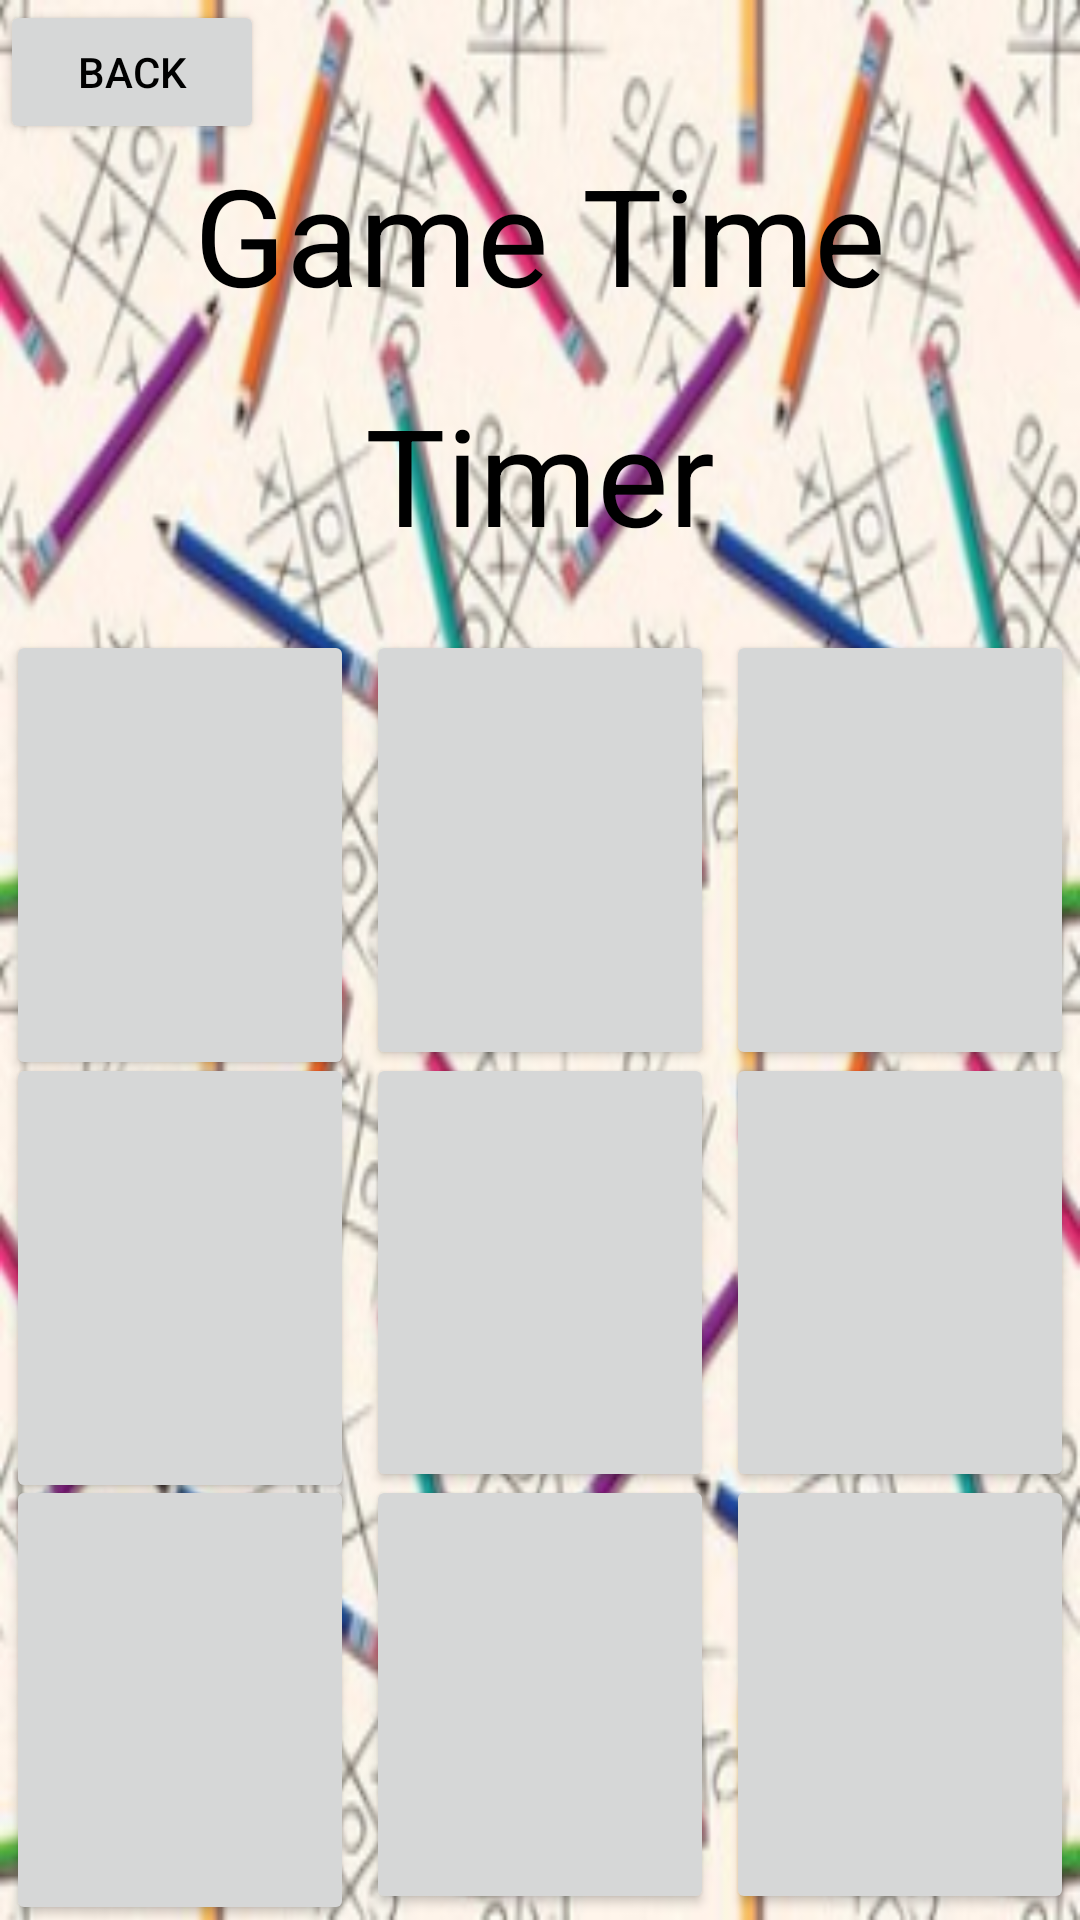

Layout XML and referenced resources for this Android screen:
<!-- AndroidManifest.xml: application theme Theme.ITP4501project -->
<!-- res/layout/activity_play_game.xml -->
<?xml version="1.0" encoding="utf-8"?>
<LinearLayout xmlns:android="http://schemas.android.com/apk/res/android"
    android:layout_width="match_parent"
    android:layout_height="match_parent"
    android:orientation="vertical"
    android:background="@mipmap/ic_launcher_foreground"
    android:id="@+id/Layout"
    >

    <LinearLayout
        android:layout_width="match_parent"
        android:layout_height="wrap_content"
        android:orientation="horizontal"
        >
        <Button
            android:layout_width="wrap_content"
            android:layout_height="wrap_content"
            android:id="@+id/BtnBack"
            android:layout_marginEnd="100dp"
            android:textColor="@color/black"
            android:text="Back"
            />

    </LinearLayout>
    <TextView
        android:layout_width="wrap_content"
        android:layout_height="wrap_content"
        android:text="Game Time"
        android:textColor="@color/black"
        android:textSize="45sp"
        android:layout_gravity="center"
        android:layout_marginBottom="20dp"
        />

    <TextView
        android:layout_width="wrap_content"
        android:layout_height="wrap_content"
        android:text="Timer"
        android:textSize="45sp"
        android:textColor="@color/black"
        android:id="@+id/TxtTimer"
        android:layout_gravity="center"
        android:layout_marginBottom="20dp"
        />

    <LinearLayout
        android:layout_width="match_parent"
        android:layout_height="wrap_content"
        android:orientation="vertical"
        >

        <LinearLayout
            android:layout_width="match_parent"
            android:layout_height="match_parent"
            android:layout_weight="1"
            android:layout_marginBottom="-10dp"
            android:orientation="horizontal"
            android:id="@+id/Layout2"
            >
            <Button
                android:layout_width="wrap_content"
                android:layout_height="150dp"
                android:layout_weight="1"
                android:textSize="60sp"
                android:textColor="@color/black"
                android:layout_margin="1pt"
                android:id="@+id/btn1"
                />
            <Button
                android:layout_width="wrap_content"
                android:layout_height="match_parent"
                android:layout_weight="1"
                android:layout_margin="1pt"
                android:textSize="60sp"
                android:textColor="@color/black"
                android:id="@+id/btn2"
                />
            <Button
                android:layout_width="wrap_content"
                android:layout_height="match_parent"
                android:layout_weight="1"
                android:layout_margin="1pt"
                android:textSize="60sp"
                android:textColor="@color/black"
                android:id="@+id/btn3"
                />
        </LinearLayout>


        <LinearLayout
            android:layout_width="match_parent"
            android:layout_height="match_parent"
            android:layout_weight="1"
            android:orientation="horizontal"
            android:layout_marginBottom="-10dp"
            >
            <Button
                android:layout_width="wrap_content"
                android:layout_height="150dp"
                android:layout_weight="1"
                android:layout_margin="1pt"
                android:textSize="60sp"
                android:textColor="@color/black"
                android:id="@+id/btn4"
                />
            <Button
                android:layout_width="wrap_content"
                android:layout_height="match_parent"
                android:layout_weight="1"
                android:layout_margin="1pt"
                android:textSize="60sp"
                android:textColor="@color/black"
                android:id="@+id/btn5"
                />
            <Button
                android:layout_width="wrap_content"
                android:layout_height="match_parent"
                android:layout_weight="1"
                android:layout_margin="1pt"
                android:textSize="60sp"
                android:textColor="@color/black"
                android:id="@+id/btn6"
                />
        </LinearLayout>

        <LinearLayout
            android:layout_width="match_parent"
            android:layout_height="match_parent"
            android:layout_weight="1"
            android:orientation="horizontal"
            >
            <Button
                android:layout_width="wrap_content"
                android:layout_height="150dp"
                android:layout_weight="1"
                android:layout_margin="1pt"
                android:textSize="60sp"
                android:textColor="@color/black"
                android:id="@+id/btn7"
                />
            <Button
                android:layout_width="wrap_content"
                android:layout_height="match_parent"
                android:layout_weight="1"
                android:layout_margin="1pt"
                android:textSize="60sp"
                android:textColor="@color/black"
                android:id="@+id/btn8"
                />
            <Button
                android:layout_width="wrap_content"
                android:layout_height="match_parent"
                android:layout_weight="1"
                android:layout_margin="1pt"
                android:textSize="60sp"
                android:textColor="@color/black"
                android:id="@+id/btn9"
                />
        </LinearLayout>
    </LinearLayout>
    <Button
        android:id="@+id/BtnReset"
        android:layout_width="match_parent"
        android:layout_height="wrap_content"
        android:textColor="@color/black"
        android:text="Reset" />


</LinearLayout>
<!-- resources referenced by this layout -->
<resources>
  <color name="black">#FF000000</color>
  <!-- mipmap ic_launcher_foreground: png bitmap (mipmap-hdpi, 60632 bytes) -->
  <style name="Theme.ITP4501project" parent="Theme.MaterialComponents.DayNight.DarkActionBar">
          
          <item name="colorPrimary">@color/green</item>
          <item name="colorPrimaryVariant">@color/purple_700</item>
          <item name="colorOnPrimary">@color/white</item>
          
          <item name="colorSecondary">@color/teal_200</item>
          <item name="colorSecondaryVariant">@color/teal_700</item>
          <item name="colorOnSecondary">@color/black</item>
          
          <item name="android:statusBarColor" tools:targetApi="l">?attr/colorPrimaryVariant</item>
          
      </style>
  <color name="green">#00FF00</color>
  <color name="purple_700">#FF3700B3</color>
  <color name="white">#FFFFFFFF</color>
  <color name="teal_200">#FF03DAC5</color>
  <color name="teal_700">#FF018786</color>
</resources>
